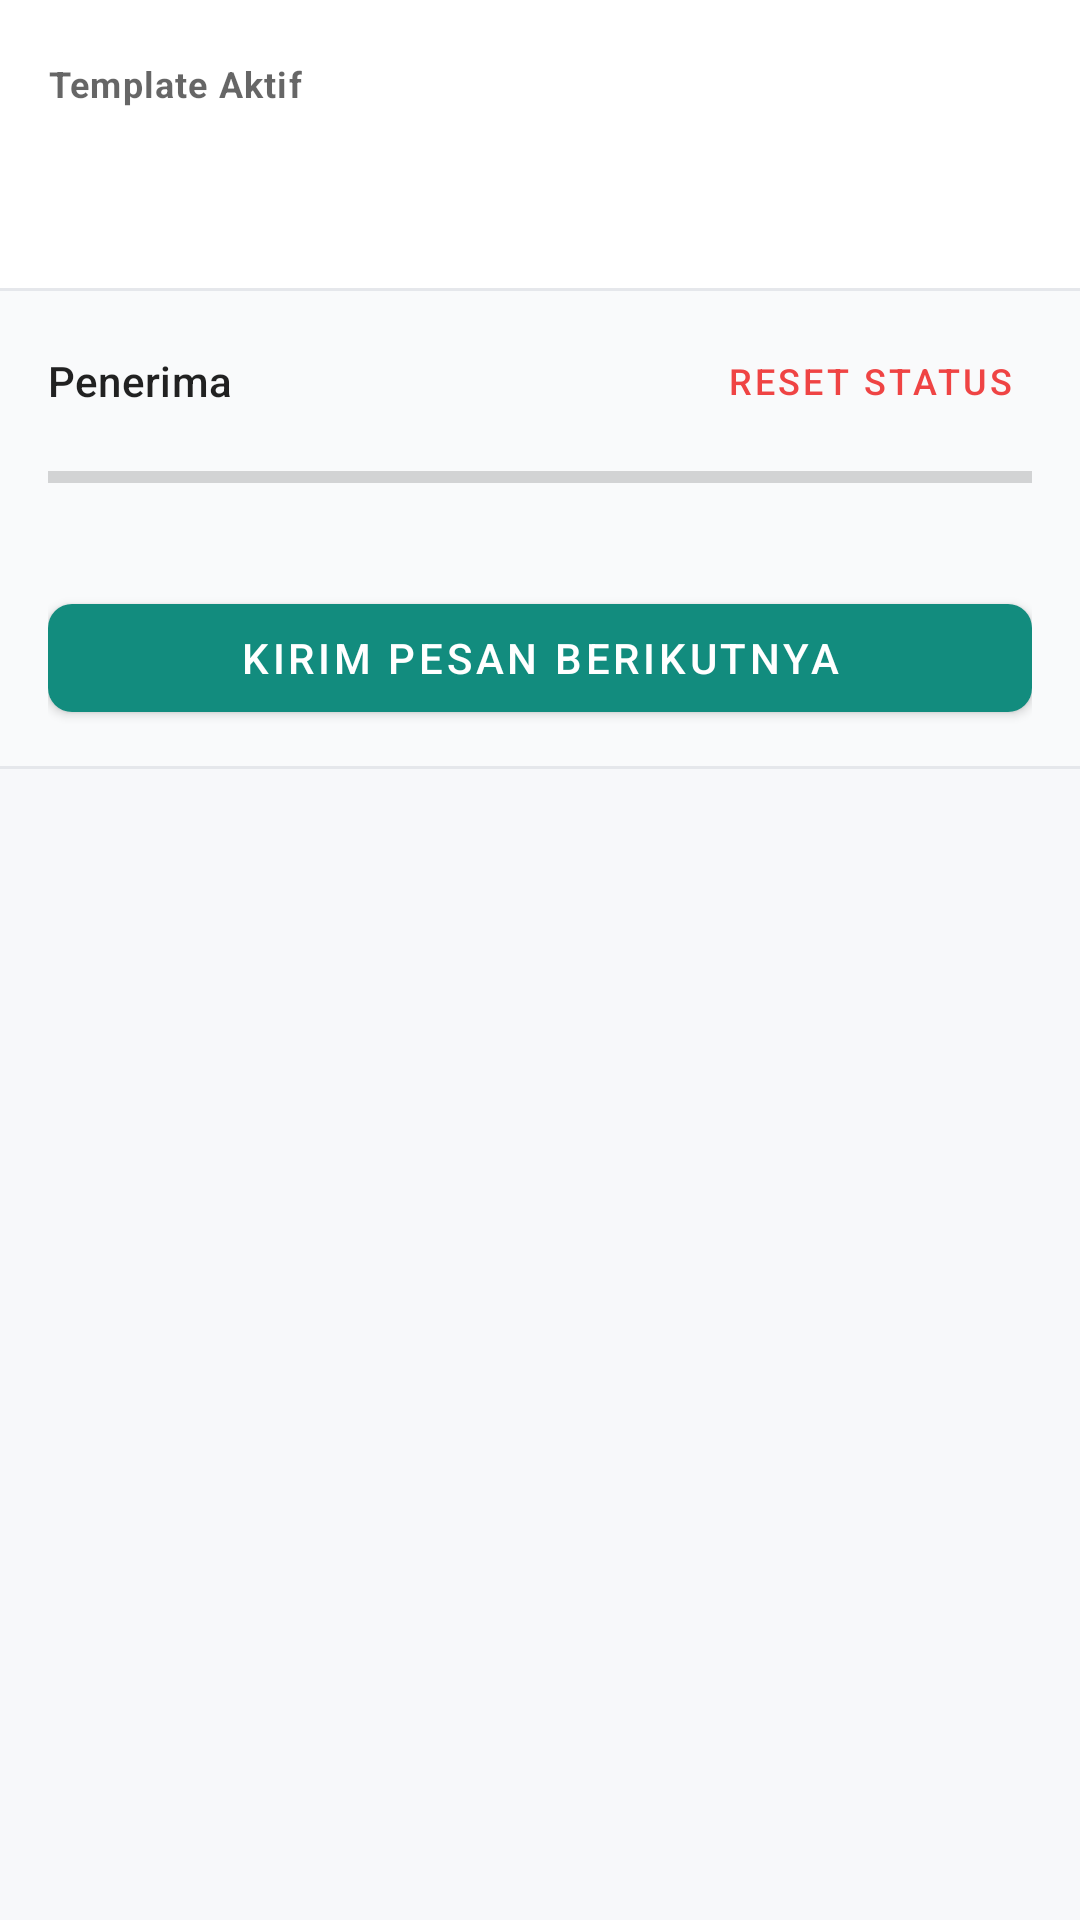

Android layout source for this screen:
<!-- AndroidManifest.xml: application theme Theme.WhatsAppCast -->
<!-- res/layout/fragment_send.xml -->
<?xml version="1.0" encoding="utf-8"?>
<LinearLayout xmlns:android="http://schemas.android.com/apk/res/android"
    xmlns:app="http://schemas.android.com/apk/res-auto"
    android:layout_width="match_parent"
    android:layout_height="match_parent"
    android:orientation="vertical">

    
    <LinearLayout
        android:id="@+id/card_active_template"
        android:layout_width="match_parent"
        android:layout_height="wrap_content"
        android:background="?android:attr/colorBackground"
        android:orientation="vertical"
        android:paddingStart="16dp"
        android:paddingTop="12dp"
        android:paddingEnd="16dp"
        android:paddingBottom="10dp">

        <LinearLayout
            android:layout_width="match_parent"
            android:layout_height="wrap_content"
            android:gravity="center_vertical"
            android:orientation="horizontal">

            <TextView
                android:layout_width="0dp"
                android:layout_height="wrap_content"
                android:layout_weight="1"
                android:text="@string/active_template_card_title"
                android:textAppearance="?attr/textAppearanceCaption"
                android:textColor="?android:attr/textColorSecondary"
                android:textStyle="bold" />

            <Spinner
                android:id="@+id/spinner_active_template"
                android:layout_width="wrap_content"
                android:layout_height="32dp"
                android:background="?android:attr/selectableItemBackground" />
        </LinearLayout>

        <TextView
            android:id="@+id/tv_active_template_name"
            android:layout_width="wrap_content"
            android:layout_height="wrap_content"
            android:layout_marginTop="2dp"
            android:ellipsize="end"
            android:maxLines="1"
            android:textAppearance="?attr/textAppearanceSubtitle1"
            android:textColor="@color/primary"
            android:textStyle="bold" />

        <TextView
            android:id="@+id/tv_active_template_snippet"
            android:layout_width="wrap_content"
            android:layout_height="wrap_content"
            android:layout_marginTop="2dp"
            android:ellipsize="end"
            android:maxLines="2"
            android:textColor="?android:attr/textColorSecondary"
            android:textSize="12sp" />
    </LinearLayout>

    <View
        android:layout_width="match_parent"
        android:layout_height="1dp"
        android:background="#E5E7EB" />

    
    <LinearLayout
        android:id="@+id/card_audience_progress"
        android:layout_width="match_parent"
        android:layout_height="wrap_content"
        android:background="#F9FAFB"
        android:orientation="vertical"
        android:paddingStart="16dp"
        android:paddingTop="12dp"
        android:paddingEnd="16dp"
        android:paddingBottom="12dp">

        
        <LinearLayout
            android:layout_width="match_parent"
            android:layout_height="wrap_content"
            android:gravity="center_vertical"
            android:orientation="horizontal">

            <TextView
                android:layout_width="wrap_content"
                android:layout_height="wrap_content"
                android:text="@string/recipient_label"
                android:textAppearance="?attr/textAppearanceSubtitle2" />

            <Spinner
                android:id="@+id/spinner_audience_filter"
                android:layout_width="0dp"
                android:layout_height="36dp"
                android:layout_marginStart="8dp"
                android:layout_weight="1"
                android:background="?android:attr/selectableItemBackground" />

            <com.google.android.material.button.MaterialButton
                android:id="@+id/btn_reset_status"
                style="@style/Widget.MaterialComponents.Button.TextButton"
                android:layout_width="wrap_content"
                android:layout_height="36dp"
                android:insetTop="0dp"
                android:insetBottom="0dp"
                android:paddingStart="6dp"
                android:paddingEnd="6dp"
                android:text="@string/reset_sent_status"
                android:textColor="#EF4444"
                android:textSize="12sp" />
        </LinearLayout>

        
        <ProgressBar
            android:id="@+id/progress_send"
            style="?android:attr/progressBarStyleHorizontal"
            android:layout_width="match_parent"
            android:layout_height="8dp"
            android:layout_marginTop="10dp"
            android:progress="0"
            android:progressTint="@color/secondary" />

        <TextView
            android:id="@+id/tv_progress_text"
            android:layout_width="wrap_content"
            android:layout_height="wrap_content"
            android:layout_marginTop="4dp"
            android:fontFamily="monospace"
            android:textColor="?android:attr/textColorSecondary"
            android:textSize="12sp"
            android:textStyle="bold" />

        
        <com.google.android.material.button.MaterialButton
            android:id="@+id/btn_send_next"
            style="@style/Widget.MaterialComponents.Button"
            android:layout_width="match_parent"
            android:layout_height="48dp"
            android:layout_marginTop="12dp"
            android:text="@string/send_next_generic"
            android:textSize="14sp"
            app:cornerRadius="8dp"
            app:icon="@drawable/ic_tab_send" />
    </LinearLayout>

    <View
        android:layout_width="match_parent"
        android:layout_height="1dp"
        android:background="#E5E7EB" />

    
    <LinearLayout
        android:id="@+id/send_empty_state"
        android:layout_width="match_parent"
        android:layout_height="0dp"
        android:layout_weight="1"
        android:gravity="center"
        android:orientation="vertical"
        android:padding="24dp"
        android:visibility="gone">

        <ImageView
            android:layout_width="48dp"
            android:layout_height="48dp"
            android:contentDescription="@null"
            android:src="@drawable/ic_tab_send"
            app:tint="?android:attr/textColorSecondary" />

        <TextView
            android:id="@+id/tv_empty_send_title"
            android:layout_width="wrap_content"
            android:layout_height="wrap_content"
            android:layout_marginTop="16dp"
            android:text="@string/no_contacts_queue"
            android:textAppearance="?attr/textAppearanceHeadline6" />

        <com.google.android.material.button.MaterialButton
            android:id="@+id/btn_empty_send_action"
            android:layout_width="wrap_content"
            android:layout_height="wrap_content"
            android:layout_marginTop="16dp"
            android:text="@string/new_contact"
            app:icon="@drawable/ic_plus" />
    </LinearLayout>

    
    <androidx.recyclerview.widget.RecyclerView
        android:id="@+id/recycler_send_queue"
        android:layout_width="match_parent"
        android:layout_height="0dp"
        android:layout_weight="1"
        android:clipToPadding="false"
        android:paddingBottom="16dp" />

</LinearLayout>
<!-- resources referenced by this layout -->
<resources>
  <color name="primary">#128C7E</color>
  <color name="secondary">#25D366</color>
  <string name="active_template_card_title">Template Aktif</string>
  <string name="new_contact">Tambah Kontak</string>
  <string name="no_contacts_queue">Tidak ada kontak dalam antrean.</string>
  <string name="recipient_label">Penerima</string>
  <string name="reset_sent_status">Reset Status</string>
  <string name="send_next_generic">Kirim Pesan Berikutnya</string>
  <style name="Theme.WhatsAppCast" parent="Theme.MaterialComponents.DayNight.NoActionBar">
          
          <item name="colorPrimary">@color/primary</item>
          <item name="colorPrimaryVariant">@color/primary_variant</item>
          <item name="colorOnPrimary">@color/white</item>
          
          <item name="colorSecondary">@color/secondary</item>
          <item name="colorSecondaryVariant">@color/secondary_variant</item>
          <item name="colorOnSecondary">@color/white</item>
          
          <item name="android:statusBarColor" tools:targetApi="21">?attr/colorPrimaryVariant</item>
          
          <item name="android:windowBackground">@color/background_light</item>
      </style>
  <color name="primary_variant">#075E54</color>
  <color name="white">#FFFFFFFF</color>
  <color name="secondary_variant">#1EBE5D</color>
  <color name="background_light">#F7F8FA</color>
</resources>
